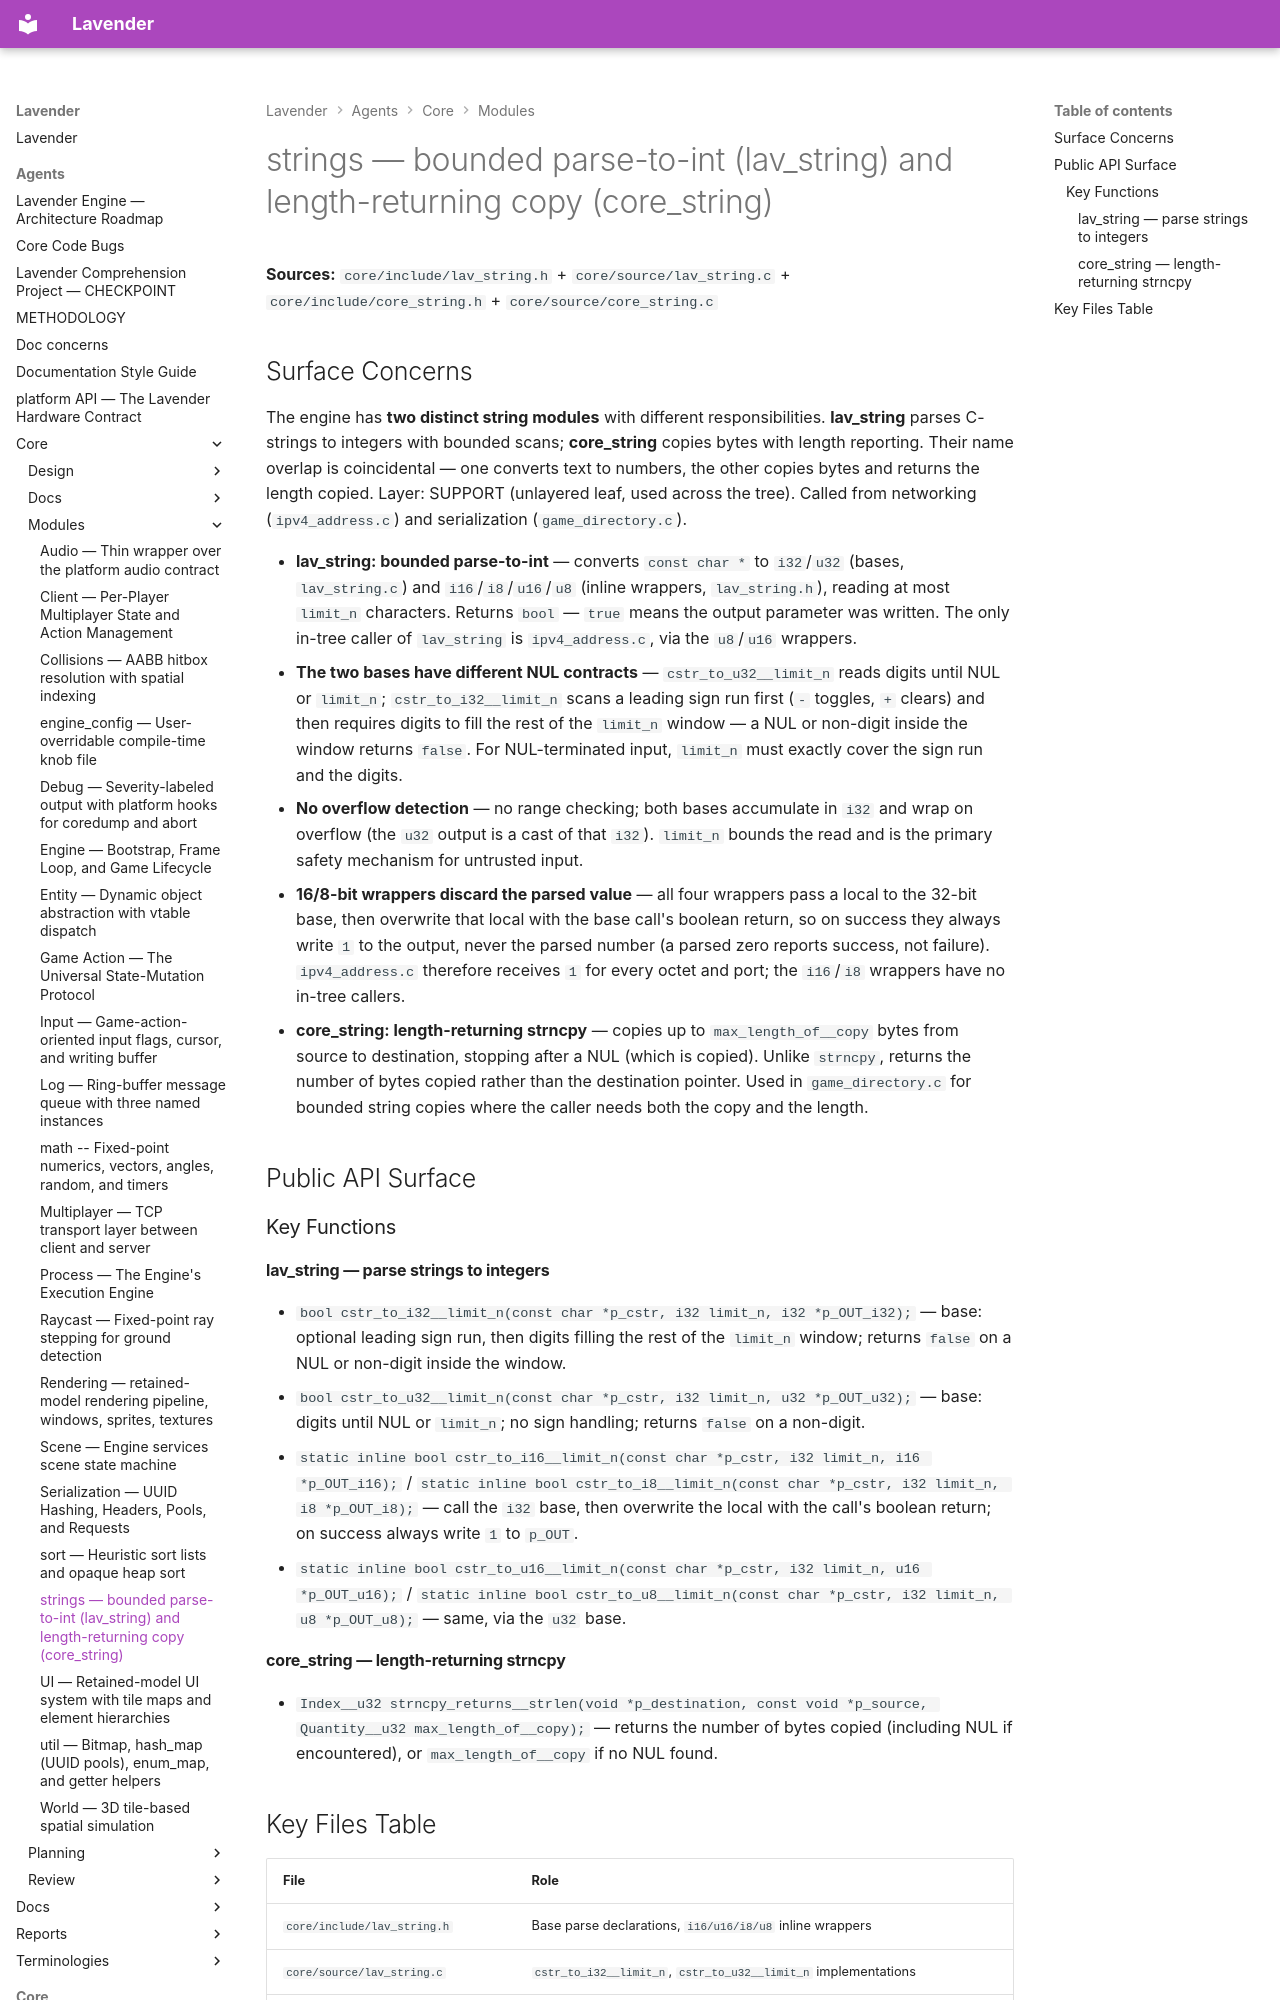

repository: darius-grauslys/lavender · page: agents/core/modules/strings.html · generator: mkdocs

# strings — bounded parse-to-int (lav_string) and length-returning copy (core_string)

**Sources:** `core/include/lav_string.h` + `core/source/lav_string.c` + `core/include/core_string.h` + `core/source/core_string.c`

## Surface Concerns

The engine has **two distinct string modules** with different responsibilities. **lav_string** parses C-strings to integers with bounded scans; **core_string** copies bytes with length reporting. Their name overlap is coincidental — one converts text to numbers, the other copies bytes and returns the length copied. Layer: SUPPORT (unlayered leaf, used across the tree). Called from networking (`ipv4_address.c`) and serialization (`game_directory.c`).

- **lav_string: bounded parse-to-int** — converts `const char *` to `i32`/`u32` (bases, `lav_string.c`) and `i16`/`i8`/`u16`/`u8` (inline wrappers, `lav_string.h`), reading at most `limit_n` characters. Returns `bool` — `true` means the output parameter was written. The only in-tree caller of `lav_string` is `ipv4_address.c`, via the `u8`/`u16` wrappers.
- **The two bases have different NUL contracts** — `cstr_to_u32__limit_n` reads digits until NUL or `limit_n`; `cstr_to_i32__limit_n` scans a leading sign run first (`-` toggles, `+` clears) and then requires digits to fill the rest of the `limit_n` window — a NUL or non-digit inside the window returns `false`. For NUL-terminated input, `limit_n` must exactly cover the sign run and the digits.
- **No overflow detection** — no range checking; both bases accumulate in `i32` and wrap on overflow (the `u32` output is a cast of that `i32`). `limit_n` bounds the read and is the primary safety mechanism for untrusted input.
- **16/8-bit wrappers discard the parsed value** — all four wrappers pass a local to the 32-bit base, then overwrite that local with the base call's boolean return, so on success they always write `1` to the output, never the parsed number (a parsed zero reports success, not failure). `ipv4_address.c` therefore receives `1` for every octet and port; the `i16`/`i8` wrappers have no in-tree callers.
- **core_string: length-returning strncpy** — copies up to `max_length_of__copy` bytes from source to destination, stopping after a NUL (which is copied). Unlike `strncpy`, returns the number of bytes copied rather than the destination pointer. Used in `game_directory.c` for bounded string copies where the caller needs both the copy and the length.

## Public API Surface

### Key Functions
